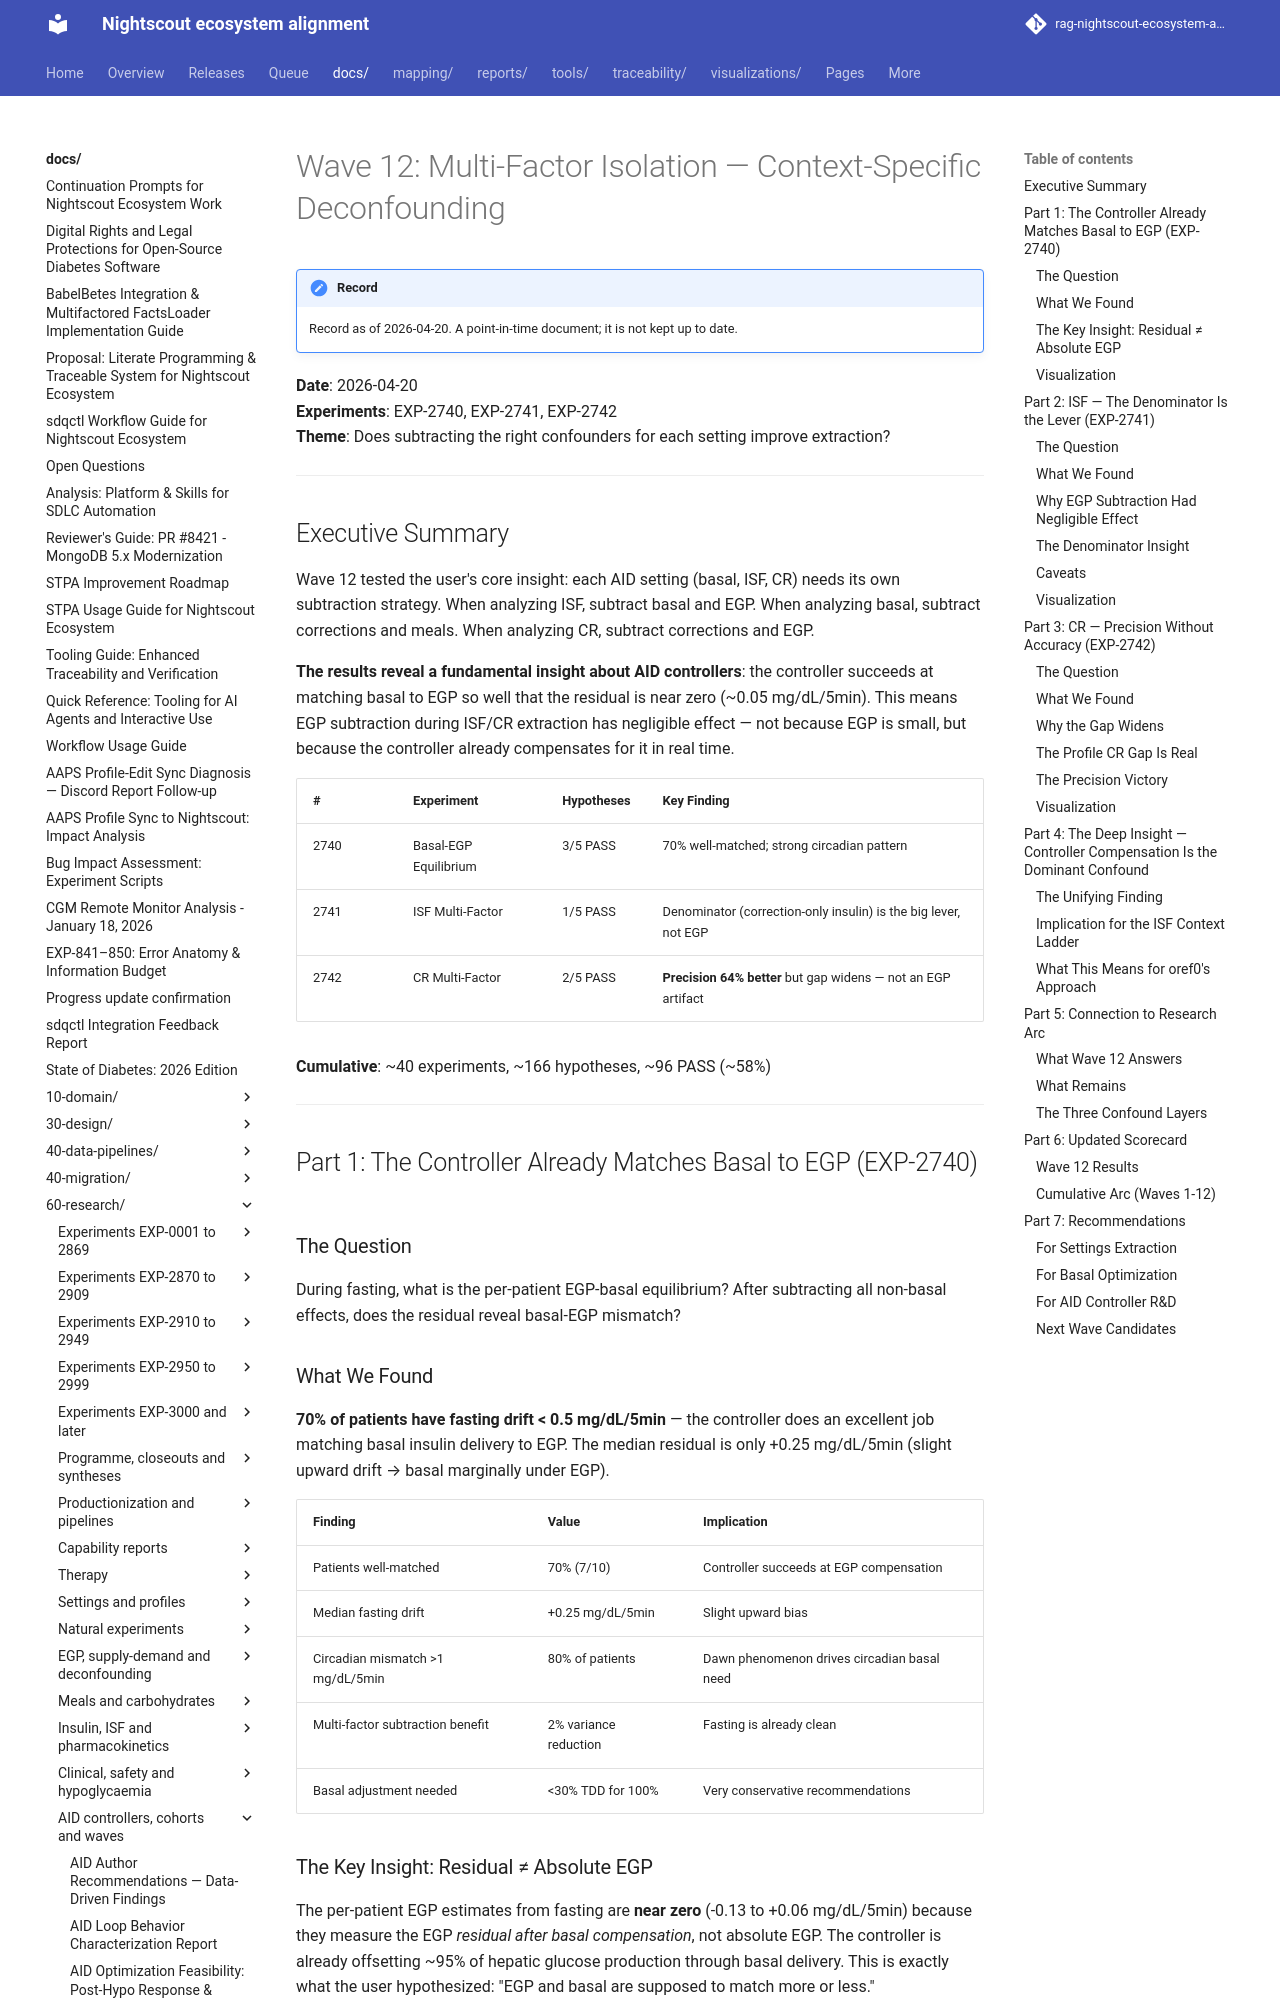

repository: bewest/rag-nightscout-ecosystem-alignment · page: docs/60-research/wave12-multifactor-isolation-report-2026-04-20.html · generator: mkdocs

# Wave 12: Multi-Factor Isolation — Context-Specific Deconfounding

**Date**: 2026-04-20  
**Experiments**: EXP-2740, EXP-2741, EXP-2742  
**Theme**: Does subtracting the right confounders for each setting improve extraction?

---

## Executive Summary

Wave 12 tested the user's core insight: each AID setting (basal, ISF, CR) needs its own subtraction strategy. When analyzing ISF, subtract basal and EGP. When analyzing basal, subtract corrections and meals. When analyzing CR, subtract corrections and EGP.

**The results reveal a fundamental insight about AID controllers**: the controller succeeds at matching basal to EGP so well that the residual is near zero (~0.05 mg/dL/5min). This means EGP subtraction during ISF/CR extraction has negligible effect — not because EGP is small, but because the controller already compensates for it in real time.

| # | Experiment | Hypotheses | Key Finding |
|---|-----------|-----------|-------------|
| 2740 | Basal-EGP Equilibrium | 3/5 PASS | 70% well-matched; strong circadian pattern |
| 2741 | ISF Multi-Factor | 1/5 PASS | Denominator (correction-only insulin) is the big lever, not EGP |
| 2742 | CR Multi-Factor | 2/5 PASS | **Precision 64% better** but gap widens — not an EGP artifact |

**Cumulative**: ~40 experiments, ~166 hypotheses, ~96 PASS (~58%)

---

## Part 1: The Controller Already Matches Basal to EGP (EXP-2740)

### The Question
During fasting, what is the per-patient EGP-basal equilibrium? After subtracting all non-basal effects, does the residual reveal basal-EGP mismatch?

### What We Found

**70% of patients have fasting drift < 0.5 mg/dL/5min** — the controller does an excellent job matching basal insulin delivery to EGP. The median residual is only +0.25 mg/dL/5min (slight upward drift → basal marginally under EGP).

| Finding | Value | Implication |
|---------|-------|-------------|
| Patients well-matched | 70% (7/10) | Controller succeeds at EGP compensation |
| Median fasting drift | +0.25 mg/dL/5min | Slight upward bias |
| Circadian mismatch >1 mg/dL/5min | 80% of patients | Dawn phenomenon drives circadian basal need |
| Multi-factor subtraction benefit | 2% variance reduction | Fasting is already clean |
| Basal adjustment needed | <30% TDD for 100% | Very conservative recommendations |
